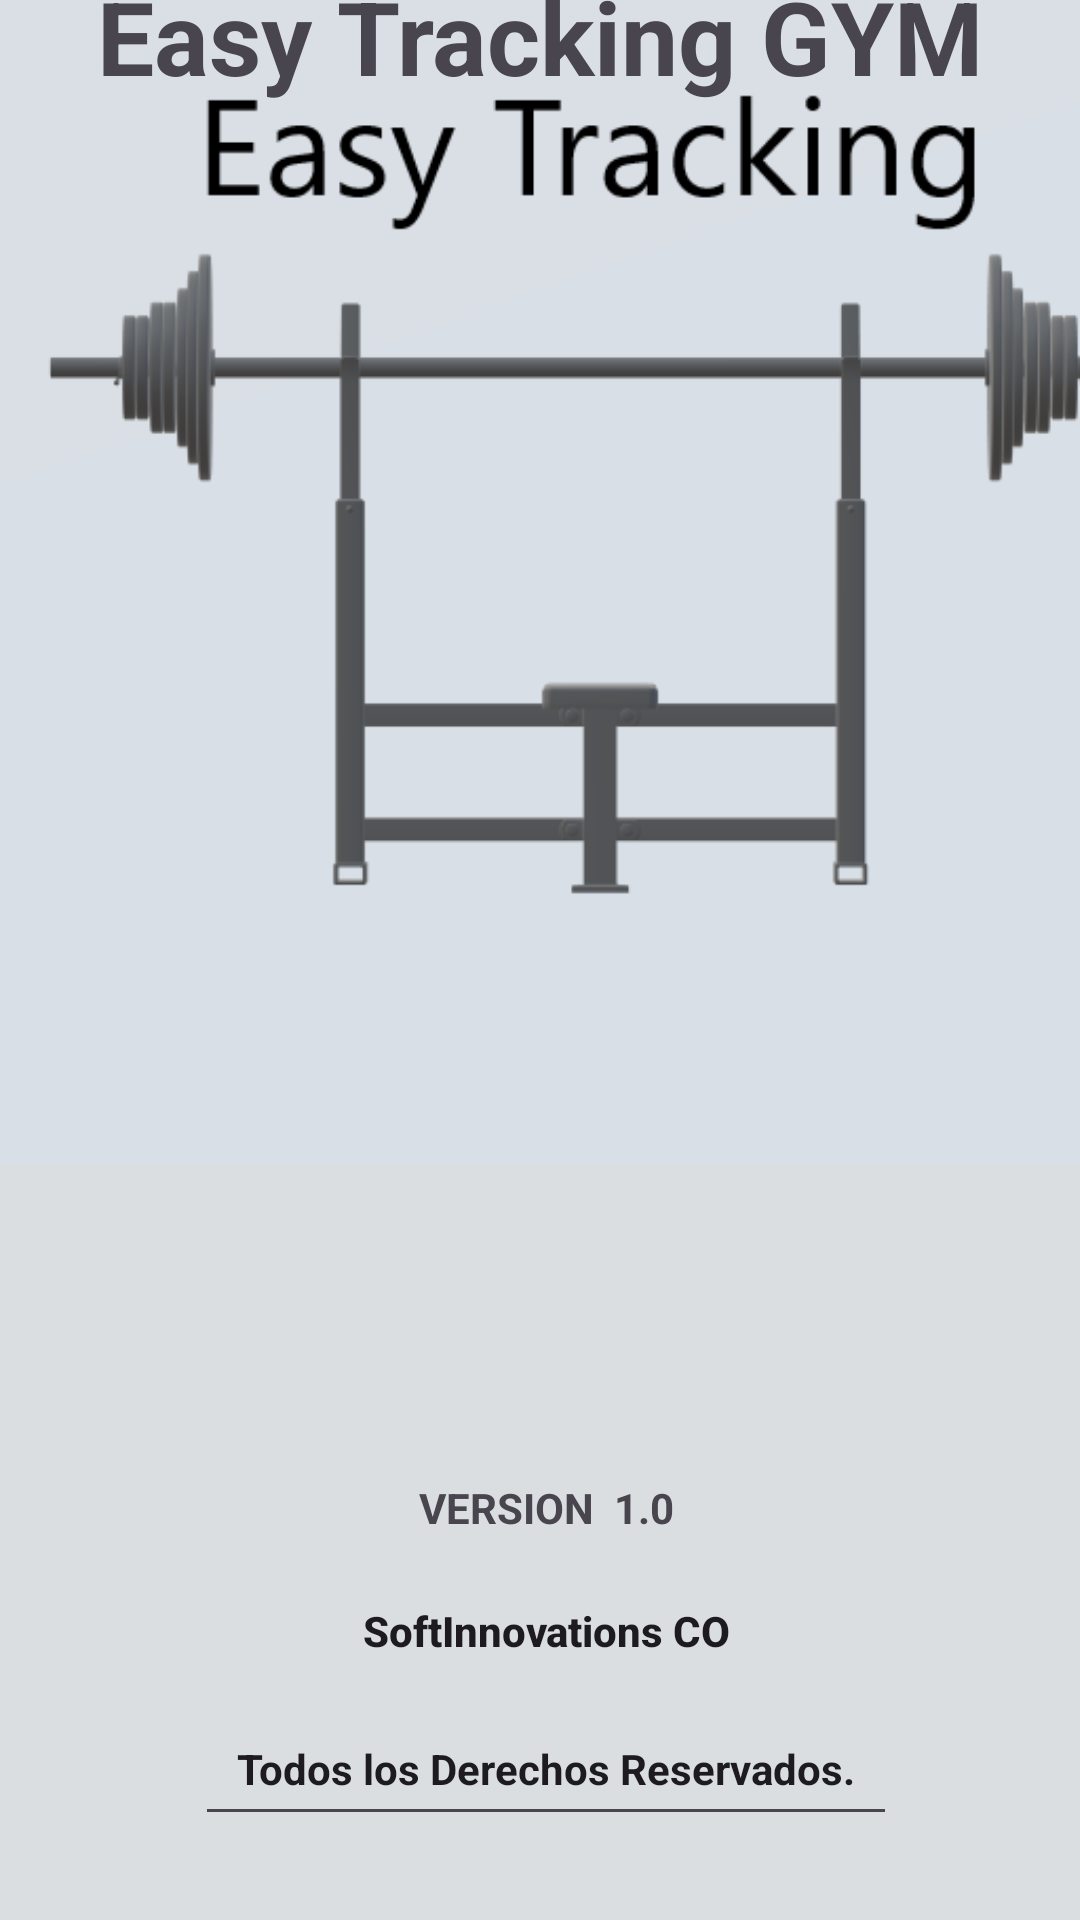

Android layout source for this screen:
<!-- AndroidManifest.xml: application theme Theme.Appgym -->
<!-- res/layout/activity_pantalla_splash.xml -->
<?xml version="1.0" encoding="utf-8"?>
<androidx.constraintlayout.widget.ConstraintLayout xmlns:android="http://schemas.android.com/apk/res/android"
    xmlns:app="http://schemas.android.com/apk/res-auto"
    xmlns:tools="http://schemas.android.com/tools"
    android:layout_width="match_parent"
    android:layout_height="match_parent"
    android:background="#E4D7DCDD"
    android:textAlignment="center"
    tools:context=".PantallaSplash">

    <ImageView
        android:id="@+id/imageView3"
        android:layout_width="400dp"
        android:layout_height="407dp"
        android:layout_marginBottom="88dp"
        app:layout_constraintBottom_toTopOf="@+id/textView3"
        app:layout_constraintEnd_toEndOf="parent"
        app:layout_constraintHorizontal_bias="0.0"
        app:layout_constraintStart_toStartOf="parent"
        app:srcCompat="@drawable/logo2d" />

    <TextView
        android:id="@+id/textView3"
        android:layout_width="234dp"
        android:layout_height="25dp"
        android:layout_marginTop="100dp"
        android:text="VERSION  1.0"
        android:textAlignment="center"
        android:textStyle="bold"
        app:layout_constraintEnd_toEndOf="parent"
        app:layout_constraintHorizontal_bias="0.515"
        app:layout_constraintStart_toStartOf="parent"
        app:layout_constraintTop_toBottomOf="@+id/imageView3" />

    <TextView
        android:id="@+id/textView4"
        android:layout_width="234dp"
        android:layout_height="30dp"
        android:layout_marginTop="16dp"
        android:text="SoftInnovations CO"
        android:textAlignment="center"
        android:textAppearance="@style/TextAppearance.AppCompat.Body2"
        android:textStyle="bold"
        app:layout_constraintBottom_toTopOf="@+id/editTextText3"
        app:layout_constraintEnd_toEndOf="parent"
        app:layout_constraintHorizontal_bias="0.515"
        app:layout_constraintStart_toStartOf="parent"
        app:layout_constraintTop_toBottomOf="@+id/textView3"
        app:layout_constraintVertical_bias="0.0" />

    <EditText
        android:id="@+id/editTextText3"
        android:layout_width="234dp"
        android:layout_height="48dp"
        android:layout_marginBottom="28dp"
        android:ems="10"
        android:inputType="text"
        android:text="Todos los Derechos Reservados."
        android:textAlignment="center"
        android:textAppearance="@style/TextAppearance.AppCompat.Body1"
        android:textStyle="bold"
        app:layout_constraintBottom_toBottomOf="parent"
        app:layout_constraintEnd_toEndOf="parent"
        app:layout_constraintHorizontal_bias="0.515"
        app:layout_constraintStart_toStartOf="parent" />

    <TextView
        android:id="@+id/textView5"
        android:layout_width="wrap_content"
        android:layout_height="wrap_content"
        android:text="Easy Tracking GYM"
        android:textSize="34sp"
        android:textStyle="bold"
        app:layout_constraintBottom_toTopOf="@+id/imageView3"
        app:layout_constraintEnd_toEndOf="parent"
        app:layout_constraintStart_toStartOf="parent"
        app:layout_constraintTop_toTopOf="parent"
        app:layout_constraintVertical_bias="0.188" />

</androidx.constraintlayout.widget.ConstraintLayout>
<!-- resources referenced by this layout -->
<resources>
  <!-- drawable logo2d: png bitmap (drawable, 26089 bytes) -->
  <style name="Theme.Appgym" parent="Base.Theme.Appgym" />
  <style name="Base.Theme.Appgym" parent="Theme.Material3.DayNight.NoActionBar">
          
          
      </style>
</resources>
